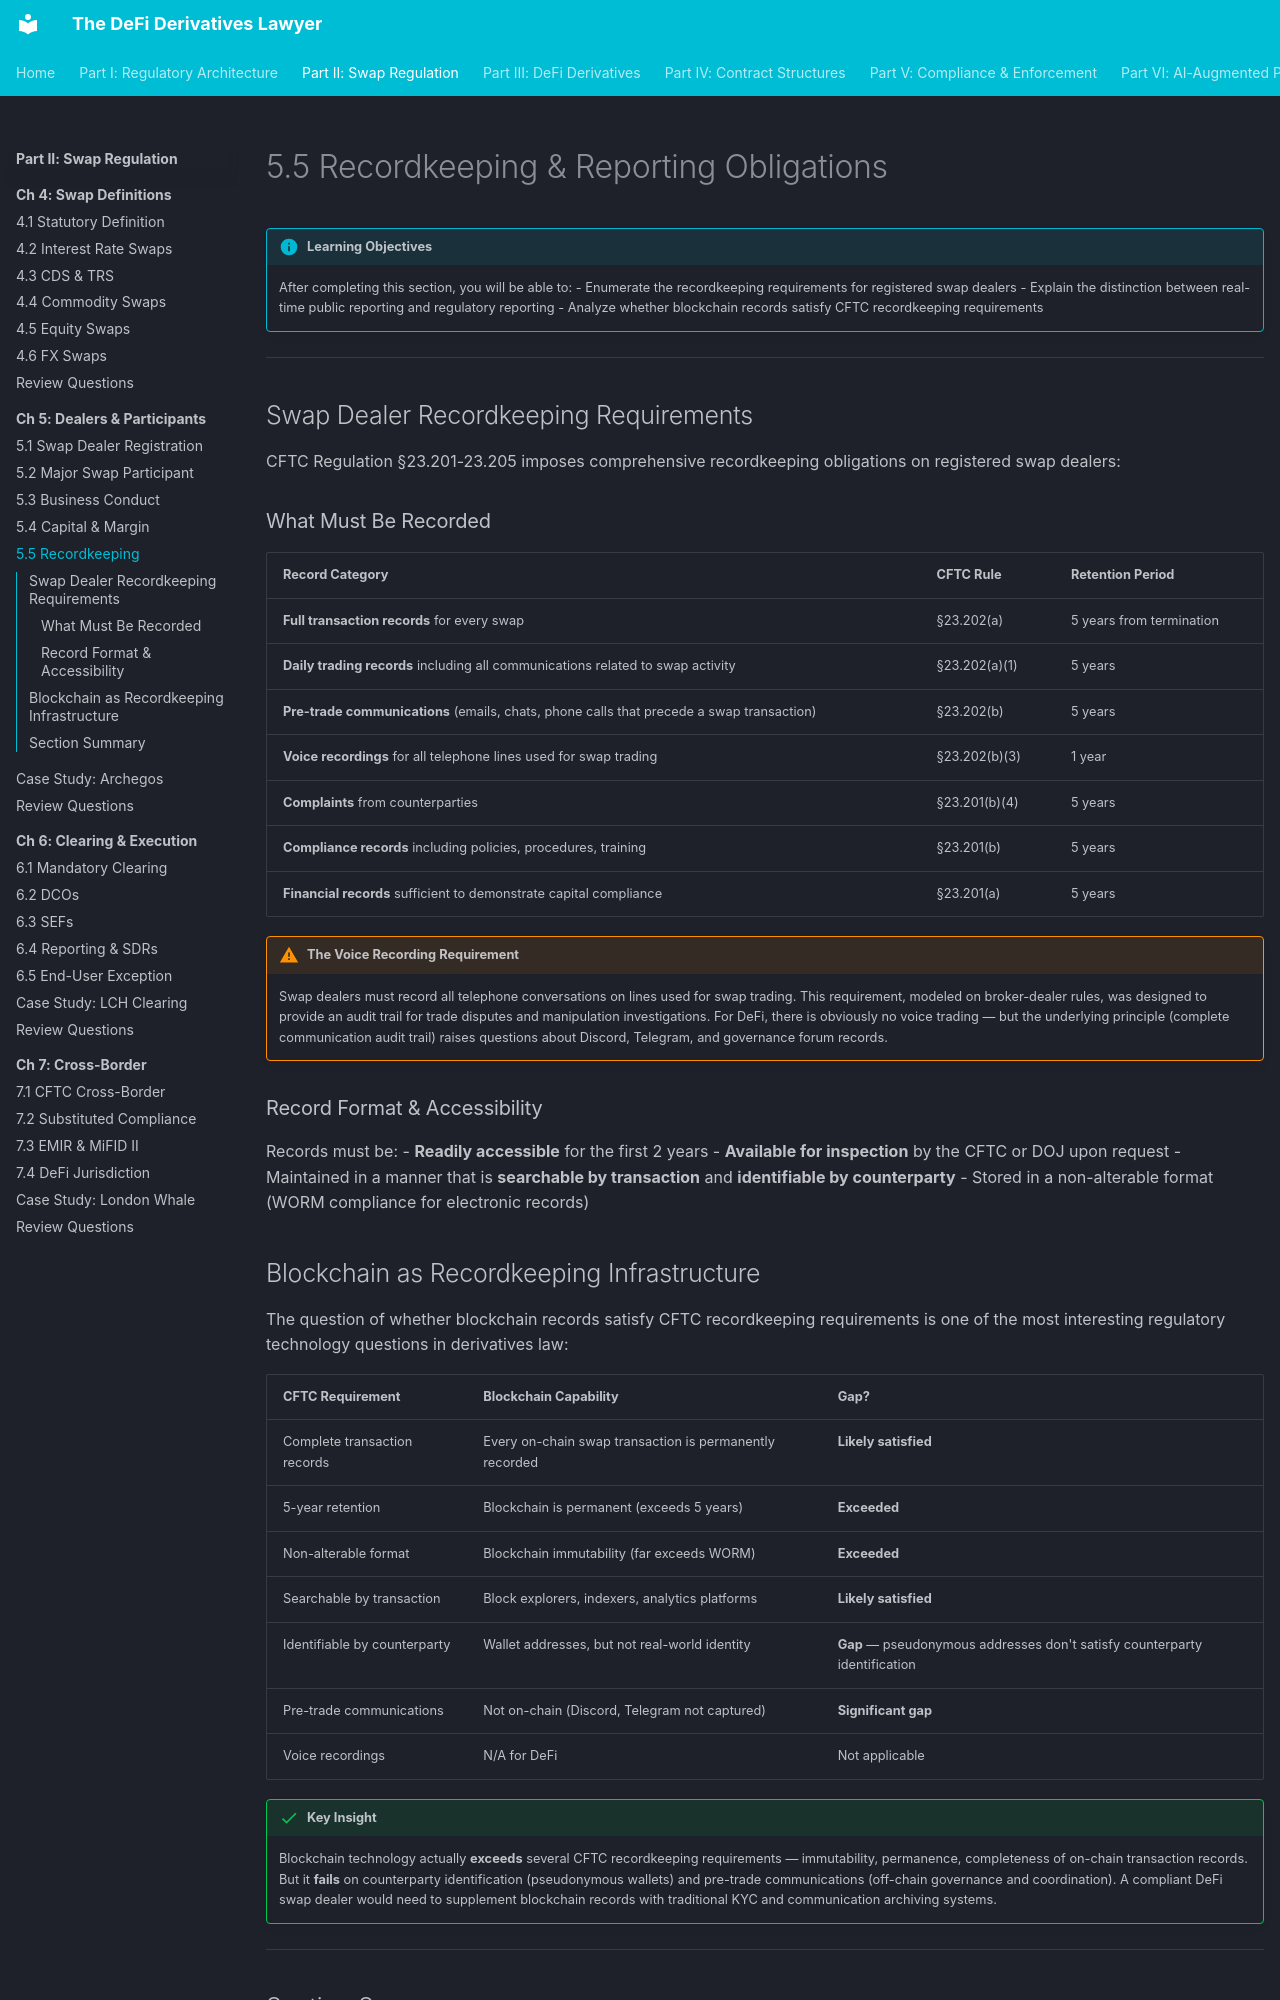

repository: Esoterics611/defi-derivatives-law · page: part-2-swap-regulation/chapter-5-dealers-participants/5.5-recordkeeping/index.html · generator: mkdocs

# 5.5 Recordkeeping & Reporting Obligations

!!! info "Learning Objectives"
    After completing this section, you will be able to:
    - Enumerate the recordkeeping requirements for registered swap dealers
    - Explain the distinction between real-time public reporting and regulatory reporting
    - Analyze whether blockchain records satisfy CFTC recordkeeping requirements


---

## Swap Dealer Recordkeeping Requirements

CFTC Regulation §23.201-23.205 imposes comprehensive recordkeeping obligations on registered swap dealers:

### What Must Be Recorded

| Record Category | CFTC Rule | Retention Period |
|----------------|-----------|-----------------|
| **Full transaction records** for every swap | §23.202(a) | 5 years from termination |
| **Daily trading records** including all communications related to swap activity | §23.202(a)(1) | 5 years |
| **Pre-trade communications** (emails, chats, phone calls that precede a swap transaction) | §23.202(b) | 5 years |
| **Voice recordings** for all telephone lines used for swap trading | §23.202(b)(3) | 1 year |
| **Complaints** from counterparties | §23.201(b)(4) | 5 years |
| **Compliance records** including policies, procedures, training | §23.201(b) | 5 years |
| **Financial records** sufficient to demonstrate capital compliance | §23.201(a) | 5 years |

!!! warning "The Voice Recording Requirement"
    Swap dealers must record all telephone conversations on lines used for swap trading. This requirement, modeled on broker-dealer rules, was designed to provide an audit trail for trade disputes and manipulation investigations. For DeFi, there is obviously no voice trading — but the underlying principle (complete communication audit trail) raises questions about Discord, Telegram, and governance forum records.


### Record Format & Accessibility

Records must be:
- **Readily accessible** for the first 2 years
- **Available for inspection** by the CFTC or DOJ upon request
- Maintained in a manner that is **searchable by transaction** and **identifiable by counterparty**
- Stored in a non-alterable format (WORM compliance for electronic records)

## Blockchain as Recordkeeping Infrastructure

The question of whether blockchain records satisfy CFTC recordkeeping requirements is one of the most interesting regulatory technology questions in derivatives law:

| CFTC Requirement | Blockchain Capability | Gap? |
|-----------------|----------------------|------|
| Complete transaction records | Every on-chain swap transaction is permanently recorded | **Likely satisfied** |
| 5-year retention | Blockchain is permanent (exceeds 5 years) | **Exceeded** |
| Non-alterable format | Blockchain immutability (far exceeds WORM) | **Exceeded** |
| Searchable by transaction | Block explorers, indexers, analytics platforms | **Likely satisfied** |
| Identifiable by counterparty | Wallet addresses, but not real-world identity | **Gap** — pseudonymous addresses don't satisfy counterparty identification |
| Pre-trade communications | Not on-chain (Discord, Telegram not captured) | **Significant gap** |
| Voice recordings | N/A for DeFi | Not applicable |

!!! success "Key Insight"
    Blockchain technology actually **exceeds** several CFTC recordkeeping requirements — immutability, permanence, completeness of on-chain transaction records. But it **fails** on counterparty identification (pseudonymous wallets) and pre-trade communications (off-chain governance and coordination). A compliant DeFi swap dealer would need to supplement blockchain records with traditional KYC and communication archiving systems.


---
